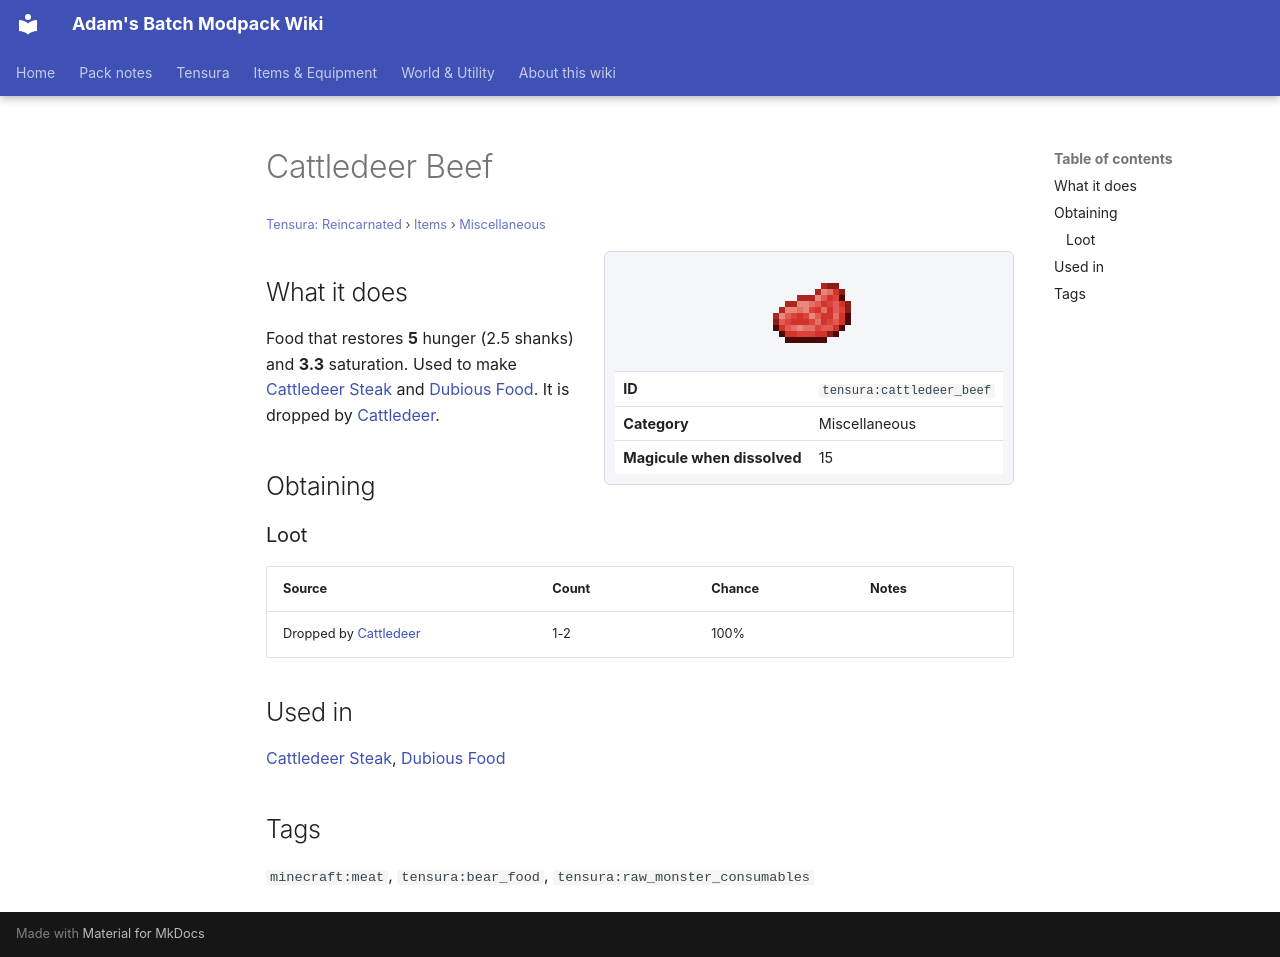

repository: Proteus-Nell/Adams-Batch-MC-Modpack-Wiki · page: tensura-reincarnated/items/miscellaneous/cattledeer-beef/index.html · generator: mkdocs

# Cattledeer Beef

<small>[Tensura: Reincarnated](../../index.md) &rsaquo; [Items](../index.md) &rsaquo; [Miscellaneous](index.md)</small>

<div class="infobox" markdown>

![Cattledeer Beef](../../../assets/icons/tensura/item/cattledeer_beef.png)

| | |
|---|---|
| **ID** | `tensura:cattledeer_beef` |
| **Category** | Miscellaneous |
| **Magicule when dissolved** | 15 |

</div>

## What it does

Food that restores **5** hunger (2.5 shanks) and **3.3** saturation. Used to make [Cattledeer Steak](cattledeer-steak.md) and [Dubious Food](dubious-food.md). It is dropped by [Cattledeer](../../mobs/cattledeer.md).

## Obtaining

### Loot

| Source | Count | Chance | Notes |
|---|---|---|---|
| Dropped by [Cattledeer](../../mobs/cattledeer.md) | 1-2 | 100% |  |

## Used in

[Cattledeer Steak](cattledeer-steak.md), [Dubious Food](dubious-food.md)

## Tags

`minecraft:meat`, `tensura:bear_food`, `tensura:raw_monster_consumables`
